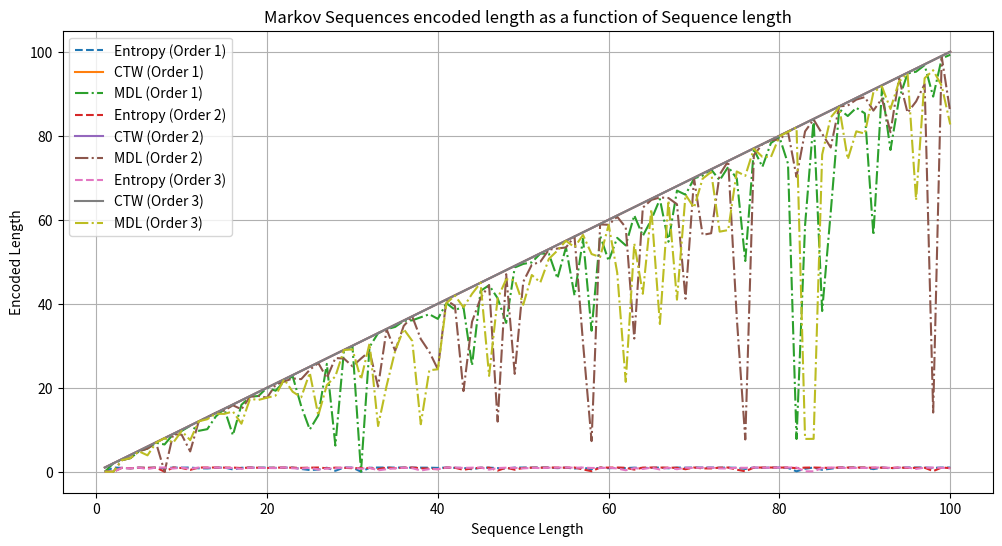

The matplotlib source for this figure:
import random
import numpy as np
import matplotlib.pyplot as plt

# Function to calculate the entropy of a probability distribution
def entropy(probabilities):
    return -sum(p * np.log2(p) for p in probabilities if p != 0)

# Function to generate a random Markov sequence of a given order and length
def generate_markov_sequence(order, length):
    states = [0, 1]
    transition_probabilities = {state: {next_state: random.random() for next_state in states} for state in states}
    sequence = []
    state = random.choice(states)
    for _ in range(length):
        sequence.append(state)
        next_state = random.choices(states, [transition_probabilities[state][next_state] for next_state in states])[0]
        state = next_state
    return sequence

# Function for Context Tree Weighting (CTW) coding
def ctw_coding(sequence):
    history = []
    encoded_sequence = []
    encoded_lengths = []
    for bit in sequence:
        if len(history) == 0:
            p0 = sequence.count(0) / len(sequence)
            p1 = sequence.count(1) / len(sequence)
        else:
            history_str = ''.join(map(str, history))
            p0 = sequence.count(0) / (history_str + '0').count('0')
            p1 = sequence.count(1) / (history_str + '1').count('1')
        encoded_bit = 0 if p0 >= p1 else 1
        encoded_sequence.append(encoded_bit)
        history.append(bit)
        encoded_lengths.append(len(encoded_sequence))
    return encoded_lengths

# Function for Minimum Description Length (MDL) coding
def mdl_coding(sequence):
    encoded_lengths = []
    compressed_length = 0
    for i in range(1, len(sequence) + 1):
        subsequence = sequence[:i]
        subsequence_entropy = entropy([subsequence.count(0) / i, subsequence.count(1) / i])
        compressed_length_i = i * subsequence_entropy
        encoded_lengths.append(compressed_length_i)
    return encoded_lengths

# Generate Markov sequences of different orders and encode using different methods
max_sequence_length = 100
sequence_lengths = list(range(1, max_sequence_length + 1))
orders = [1, 2, 3]  # Different orders to test

entropy_lengths = [[] for _ in orders]
ctw_lengths = [[] for _ in orders]
mdl_lengths = [[] for _ in orders]

for order in orders:
    for length in sequence_lengths:
        markov_sequence = generate_markov_sequence(order, length)
        p0 = markov_sequence.count(0) / length
        p1 = markov_sequence.count(1) / length
        entropy_lengths[order - 1].append(entropy([p0, p1]))
        ctw_encoded_lengths = ctw_coding(markov_sequence)
        ctw_lengths[order - 1].append(ctw_encoded_lengths[-1])  # Use the final length of CTW encoding
        mdl_encoded_lengths = mdl_coding(markov_sequence)
        mdl_lengths[order - 1].append(mdl_encoded_lengths[-1])  # Use the final length of MDL encoding

# Plotting
plt.figure(figsize=(12, 6))
for i, order in enumerate(orders):
    plt.plot(sequence_lengths, entropy_lengths[i], label=f'Entropy (Order {order})', linestyle='--')
    plt.plot(sequence_lengths, ctw_lengths[i], label=f'CTW (Order {order})', linestyle='-')
    plt.plot(sequence_lengths, mdl_lengths[i], label=f'MDL (Order {order})', linestyle='-.')

plt.xlabel('Sequence Length')
plt.ylabel('Encoded Length')
plt.title('Markov Sequences encoded length as a function of Sequence length')
plt.legend()
plt.grid(True)
plt.show()
